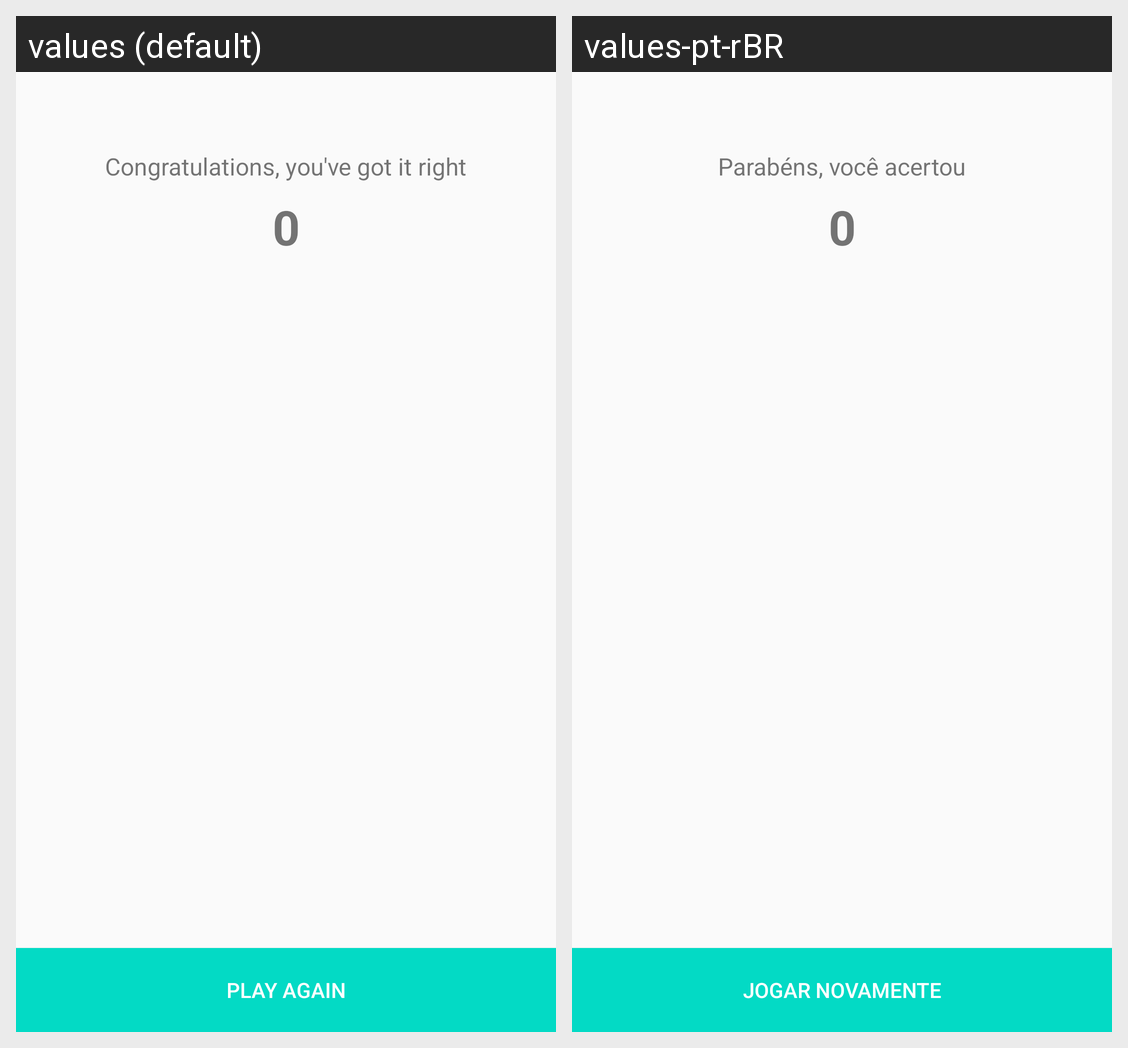

For this localized Android screen grid, give each drawn string resource with its value in every locale shown.
Android screen res/layout/activity_number_guessed.xml rendered under 2 locales, left to right: values (default), values-pt-rBR. Device: Nexus 5 (rendered at 1080×1920; each locale shown at half size, 540×960, under a caption strip naming it); theme AppTheme.
Strings drawn on this screen, with the default value and each locale's value (text and hints the layout hard-codes, and strings that could not be matched under every locale, appear in the picture but are not listed):

activity_number_guessed.congratulations
  values: Congratulations, you've got it right
  values-pt-rBR: Parabéns, você acertou

activity_number_guessed.play_again
  values: PLAY AGAIN
  values-pt-rBR: JOGAR NOVAMENTE
